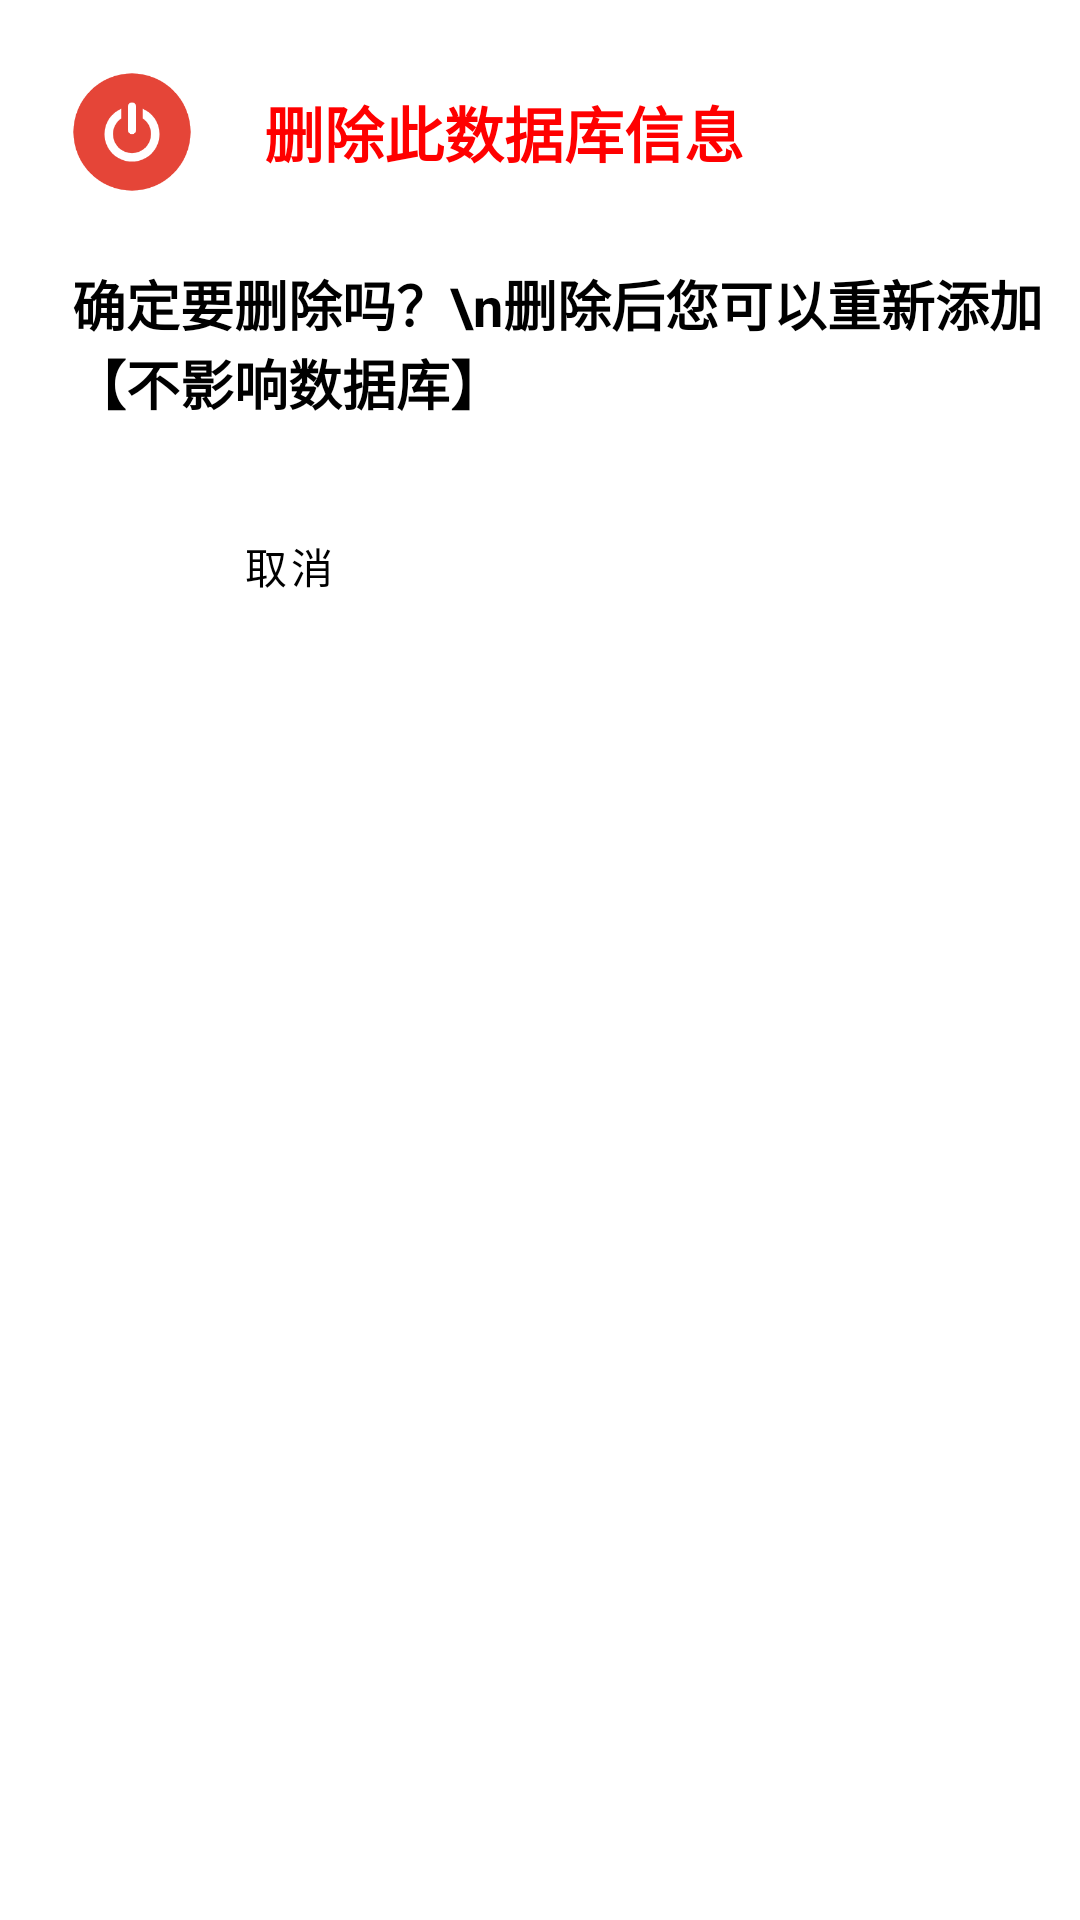

Write the Android layout XML for this screen, with the resource values it uses.
<!-- AndroidManifest.xml: application theme Theme.SQL_Manage -->
<!-- res/layout/dialog_del.xml -->
<?xml version="1.0" encoding="utf-8"?>
<LinearLayout xmlns:android="http://schemas.android.com/apk/res/android"
    xmlns:app="http://schemas.android.com/apk/res-auto"
    android:layout_width="match_parent"
    android:layout_height="wrap_content"
    android:background="@drawable/bottomsheet"
    android:orientation="vertical">

    <LinearLayout
        android:layout_width="match_parent"
        android:layout_height="wrap_content"
        android:gravity="center_vertical"
        android:orientation="horizontal">

        <ImageView
            android:id="@+id/imageView2"
            android:layout_width="40dp"
            android:layout_height="40dp"
            android:layout_margin="24dp"
            android:src="@drawable/del" />

        <TextView
            android:id="@+id/textView2"
            android:layout_width="wrap_content"
            android:layout_height="wrap_content"
            android:text="删除此数据库信息"
            android:textColor="#FF0000"
            android:textSize="20sp"
            android:textStyle="bold" />

    </LinearLayout>

    <TextView
        android:layout_width="match_parent"
        android:layout_height="wrap_content"
        android:layout_marginLeft="24dp"
        android:text="确定要删除吗？\n删除后您可以重新添加【不影响数据库】"
        android:textColor="@color/black"
        android:textSize="18sp"
        android:textStyle="bold" />

    <LinearLayout
        android:layout_width="match_parent"
        android:layout_height="match_parent"
        android:orientation="horizontal"
        android:padding="12dp">

        <Button
            android:id="@+id/button1"
            style="@style/Widget.MaterialComponents.Button.UnelevatedButton"
            android:layout_width="wrap_content"
            android:layout_height="wrap_content"
            android:layout_margin="12dp"
            android:layout_weight="1"
            android:backgroundTint="#FFEEEEEE"
            android:insetTop="0dp"
            android:insetBottom="0dp"
            android:text="取消"
            android:textColor="@color/black" />

        <Button
            android:id="@+id/button2"
            style="@style/Widget.MaterialComponents.Button.UnelevatedButton"
            android:layout_width="wrap_content"
            android:layout_height="wrap_content"
            android:layout_margin="12dp"
            android:layout_weight="1"
            android:insetTop="0dp"
            android:insetBottom="0dp"
            android:text="确定"
            android:textColor="@color/white" />
    </LinearLayout>
</LinearLayout>
<!-- resources referenced by this layout -->
<resources>
  <color name="black">#FF000000</color>
  <color name="white">#FFFFFFFF</color>
  <!-- drawable bottomsheet (drawable) -->
  <?xml version="1.0" encoding="utf-8"?>
  <shape xmlns:android="http://schemas.android.com/apk/res/android"
      android:shape="rectangle">
      
  
      
      <solid android:color="@color/white" />
  
      
      <stroke
          android:width="0dp"
          android:color="#00000000"/>
  
      
      <corners
          android:topLeftRadius="16dp"
          android:topRightRadius="16dp"
          android:bottomRightRadius="0dp"
          android:bottomLeftRadius="0dp" />
  
  </shape>
  <!-- drawable del: png bitmap (drawable, 8467 bytes) -->
  <style name="Theme.SQL_Manage" parent="Theme.MaterialComponents.DayNight.DarkActionBar">
          
          <item name="colorPrimary">@color/purple_500</item>
          <item name="colorPrimaryVariant">@color/purple_700</item>
          <item name="colorOnPrimary">@color/white</item>
          
          <item name="colorSecondary">@color/teal_200</item>
          <item name="colorSecondaryVariant">@color/teal_700</item>
          <item name="colorOnSecondary">@color/black</item>
          
          <item name="android:statusBarColor" tools:targetApi="l">?attr/colorPrimaryVariant</item>
          
      </style>
  <color name="purple_500">#99de9f</color>
  <color name="purple_700">#99de9f</color>
  <color name="teal_200">#FF03DAC5</color>
  <color name="teal_700">#FF018786</color>
</resources>
